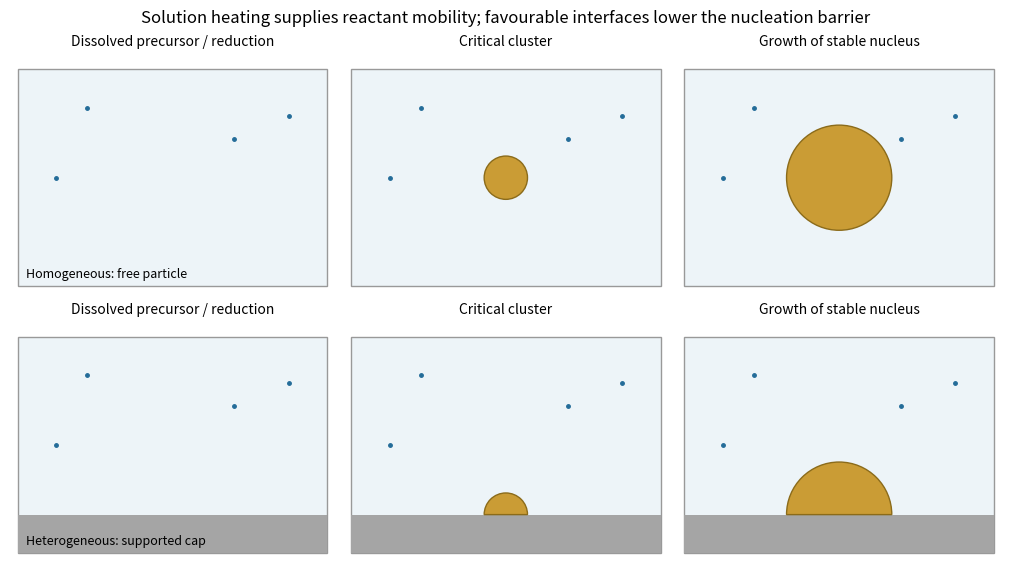

Source code (Python): (Note: this script raises an exception after producing the figure.)
"""Original explanatory diagram; Python 3.14, NumPy 2.3.5, Matplotlib 3.10.7."""
from pathlib import Path
import os
import numpy as np
os.environ.setdefault("MPLCONFIGDIR", "/tmp/cambridge-nano2-matplotlib")
import matplotlib
matplotlib.use("Agg")
import matplotlib.pyplot as plt
from matplotlib.patches import Circle, Rectangle, RegularPolygon, FancyArrowPatch, Wedge
plt.rcParams.update({"font.size": 10, "figure.facecolor": "white", "savefig.facecolor": "white"})

fig,axs=plt.subplots(2,3,figsize=(10,5.6),layout="constrained")
for row in range(2):
    for stage in range(3):
        ax=axs[row,stage]
        ax.add_patch(Rectangle((0,0),4,2.8,fc="#edf4f8",ec=".6"))
        if row==1:ax.add_patch(Rectangle((0,0),4,.5,fc="#a5a5a5"))
        for x,y in [(.5,1.4),(3.5,2.2),(2.8,1.9),(.9,2.3)]:ax.plot(x,y,".",color="#246c99",ms=5)
        if stage:
            radius=.28 if stage==1 else .68
            center=(2,1.4) if row==0 else (2,.5)
            patch=Wedge(center,radius,0,180,fc="#ca9c35",ec="#8b6b1a") if row==1 else Circle(center,radius,fc="#ca9c35",ec="#8b6b1a")
            ax.add_patch(patch)
        ax.set(xlim=(-.1,4.1),ylim=(-.1,3));ax.axis("off")
        ax.set_title(["Dissolved precursor / reduction","Critical cluster","Growth of stable nucleus"][stage],fontsize=10)
        if stage==0:ax.text(.05,.07,"Homogeneous: free particle" if row==0 else "Heterogeneous: supported cap",transform=ax.transAxes,fontsize=9)
fig.suptitle("Solution heating supplies reactant mobility; favourable interfaces lower the nucleation barrier",fontsize=12)
fig.savefig(Path(__file__).with_suffix(".png").name,dpi=145)
